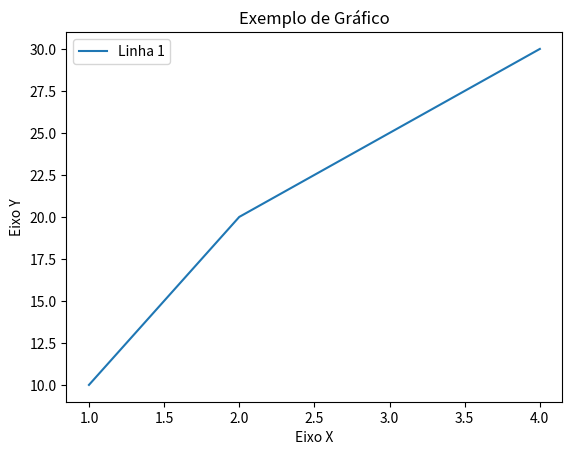

Recreate this plot in Python.
import matplotlib
import matplotlib.pyplot as plt

# Dados para o gráfico
x = [1, 2, 3, 4]
y = [10, 20, 25, 30]

# Criando o gráfico
plt.plot(x, y, label="Linha 1")
plt.title("Exemplo de Gráfico")
plt.xlabel("Eixo X")
plt.ylabel("Eixo Y")
plt.legend()

# Mostrar o gráfico
plt.show()
